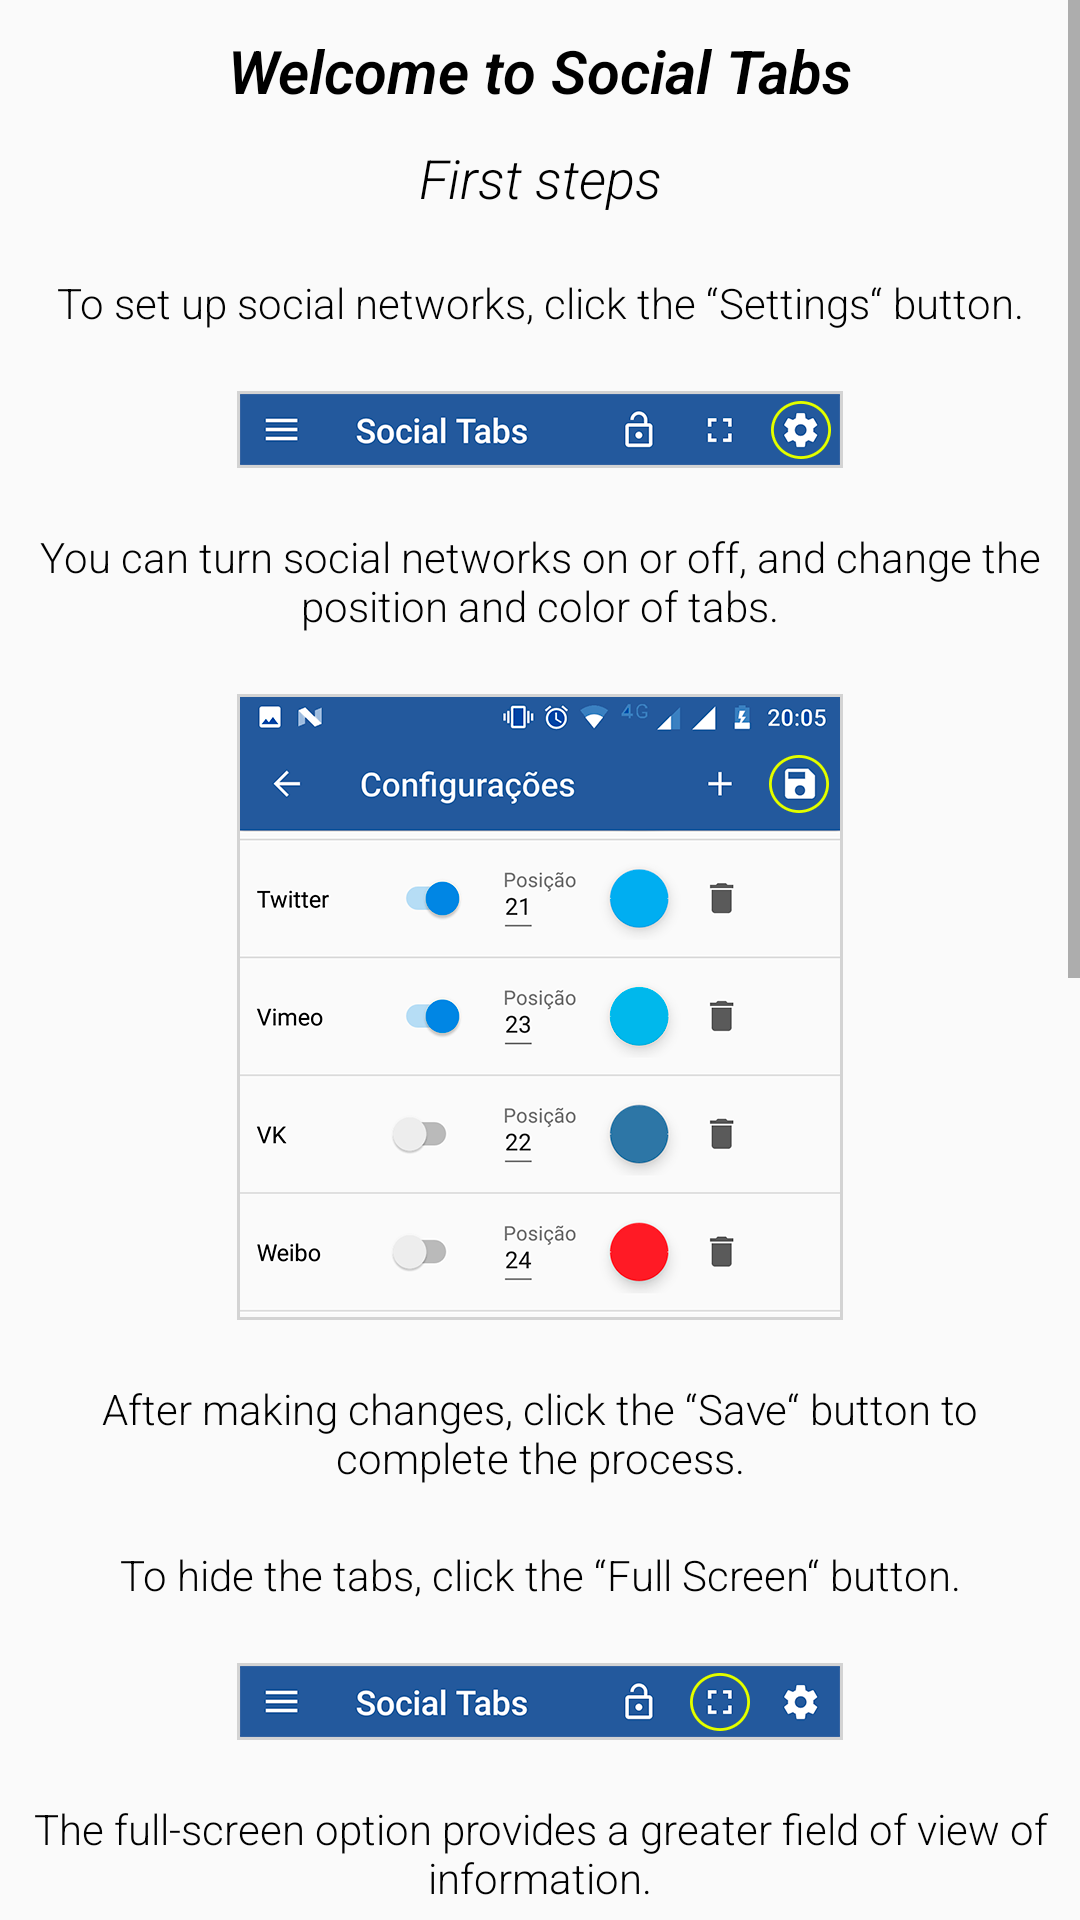

Produce the Android XML layout that renders to this screen, including the resource entries it uses.
<!-- AndroidManifest.xml: application theme AppTheme -->
<!-- res/layout/activity_ajuda.xml -->
<?xml version="1.0" encoding="utf-8"?>
<RelativeLayout xmlns:android="http://schemas.android.com/apk/res/android"
    android:layout_width="match_parent"
    android:layout_height="match_parent"
    xmlns:app="http://schemas.android.com/apk/res-auto">

    <ScrollView
        android:layout_width="match_parent"
        android:layout_height="match_parent">

        <LinearLayout
            android:layout_width="match_parent"
            android:layout_height="wrap_content"
            android:orientation="vertical">

            <TextView
                android:layout_width="match_parent"
                android:layout_height="wrap_content"
                android:layout_gravity="center"
                android:layout_marginStart="10sp"
                android:layout_marginTop="10sp"
                android:layout_marginEnd="10sp"
                android:fontFamily="sans-serif-light"
                android:gravity="center"
                android:text="@string/bem_vindo_social_tabs"
                android:textColor="@color/corPreto"
                android:textSize="20sp"
                android:textStyle="italic|bold" />

            <TextView
                android:layout_width="match_parent"
                android:layout_height="wrap_content"
                android:layout_gravity="center"
                android:layout_marginStart="10sp"
                android:layout_marginTop="10sp"
                android:layout_marginEnd="10sp"
                android:fontFamily="sans-serif-light"
                android:gravity="center"
                android:text="@string/primeiros_passos"
                android:textColor="@color/corPreto"
                android:textSize="18sp"
                android:textStyle="italic" />

            <TextView
                android:layout_width="match_parent"
                android:layout_height="wrap_content"
                android:layout_gravity="center"
                android:layout_marginStart="10sp"
                android:layout_marginTop="20sp"
                android:layout_marginEnd="10sp"
                android:fontFamily="sans-serif-light"
                android:gravity="center"
                android:text="@string/slide_01_descricao_01"
                android:textColor="@color/corPreto" />

            <ImageView
                android:layout_width="wrap_content"
                android:layout_height="wrap_content"
                android:layout_gravity="center"
                android:layout_marginTop="20sp"
                android:background="@drawable/borda_imagem"
                android:contentDescription="@string/descricao_imagem_configuracao"
                android:gravity="center"
                android:src="@drawable/slide01_01" />

            <TextView
                android:layout_width="match_parent"
                android:layout_height="wrap_content"
                android:layout_gravity="center"
                android:layout_marginStart="10sp"
                android:layout_marginTop="20sp"
                android:layout_marginEnd="10sp"
                android:fontFamily="sans-serif-light"
                android:gravity="center"
                android:text="@string/slide_01_descricao_02"
                android:textColor="@color/corPreto" />

            <ImageView
                android:layout_width="wrap_content"
                android:layout_height="wrap_content"
                android:layout_gravity="center"
                android:layout_marginTop="20sp"
                android:background="@drawable/borda_imagem"
                android:contentDescription="@string/descricao_imagem_opcoes_configuracao"
                android:gravity="center"
                android:src="@drawable/slide01_02" />

            <TextView
                android:layout_width="match_parent"
                android:layout_height="wrap_content"
                android:layout_gravity="center"
                android:layout_marginStart="10sp"
                android:layout_marginTop="20sp"
                android:layout_marginEnd="10sp"
                android:fontFamily="sans-serif-light"
                android:gravity="center"
                android:text="@string/slide_01_descricao_03"
                android:textColor="@color/corPreto" />

            <TextView
                android:layout_width="match_parent"
                android:layout_height="wrap_content"
                android:layout_gravity="center"
                android:layout_marginStart="10sp"
                android:layout_marginTop="20sp"
                android:layout_marginEnd="10sp"
                android:fontFamily="sans-serif-light"
                android:gravity="center"
                android:text="@string/slide_02_descricao_01"
                android:textColor="@color/corPreto" />

            <ImageView
                android:layout_width="wrap_content"
                android:layout_height="wrap_content"
                android:layout_gravity="center"
                android:layout_marginTop="20sp"
                android:background="@drawable/borda_imagem"
                android:contentDescription="@string/descricao_imagem_tela_cheia"
                android:gravity="center"
                android:src="@drawable/slide02_01" />

            <TextView
                android:layout_width="match_parent"
                android:layout_height="wrap_content"
                android:layout_gravity="center"
                android:layout_marginStart="10sp"
                android:layout_marginTop="20sp"
                android:layout_marginEnd="10sp"
                android:fontFamily="sans-serif-light"
                android:gravity="center"
                android:text="@string/slide_02_descricao_02"
                android:textColor="@color/corPreto" />

            <ImageView
                android:layout_width="wrap_content"
                android:layout_height="wrap_content"
                android:layout_gravity="center"
                android:layout_marginTop="20sp"
                android:background="@drawable/borda_imagem"
                android:contentDescription="@string/descricao_imagem_tela_cheia_ativada"
                android:gravity="center"
                android:src="@drawable/slide02_02" />

            <TextView
                android:layout_width="match_parent"
                android:layout_height="wrap_content"
                android:layout_gravity="center"
                android:layout_marginStart="10sp"
                android:layout_marginTop="20sp"
                android:layout_marginEnd="10sp"
                android:fontFamily="sans-serif-light"
                android:gravity="center"
                android:text="@string/slide_02_descricao_03"
                android:textColor="@color/corPreto" />

            <TextView
                android:layout_width="match_parent"
                android:layout_height="wrap_content"
                android:layout_gravity="center"
                android:layout_marginStart="10sp"
                android:layout_marginTop="20sp"
                android:layout_marginEnd="10sp"
                android:fontFamily="sans-serif-light"
                android:gravity="center"
                android:text="@string/slide_03_descricao_01"
                android:textColor="@color/corPreto" />

            <ImageView
                android:layout_width="wrap_content"
                android:layout_height="wrap_content"
                android:layout_gravity="center"
                android:layout_marginTop="20sp"
                android:background="@drawable/borda_imagem"
                android:contentDescription="@string/descricao_imagem_bloquear"
                android:gravity="center"
                android:src="@drawable/slide03_01" />

            <TextView
                android:layout_width="match_parent"
                android:layout_height="wrap_content"
                android:layout_gravity="center"
                android:layout_marginStart="10sp"
                android:layout_marginTop="20sp"
                android:layout_marginEnd="10sp"
                android:fontFamily="sans-serif-light"
                android:gravity="center"
                android:text="@string/slide_03_descricao_02"
                android:textColor="@color/corPreto" />

            <TextView
                android:layout_width="match_parent"
                android:layout_height="wrap_content"
                android:layout_gravity="center"
                android:layout_marginStart="10sp"
                android:layout_marginTop="30sp"
                android:layout_marginEnd="10sp"
                android:layout_marginBottom="10sp"
                android:fontFamily="sans-serif-light"
                android:gravity="center"
                android:text="@string/vamos_comecar"
                android:textColor="@color/corPreto"
                android:textStyle="italic|bold" />

        </LinearLayout>

    </ScrollView>

    <android.support.design.widget.FloatingActionButton
        android:id="@+id/btnFecharIntro"
        android:layout_width="wrap_content"
        android:layout_height="wrap_content"
        android:layout_alignParentEnd="true"
        android:layout_alignParentBottom="true"
        android:layout_margin="16dp"
        app:fabSize="mini"
        android:src="@drawable/botao_flutuante_icone"
        android:visibility="gone" />
</RelativeLayout>
<!-- resources referenced by this layout -->
<resources>
  <color name="corPreto">#000000</color>
  <!-- drawable borda_imagem (drawable) -->
  <?xml version="1.0" encoding="UTF-8"?>
  <shape xmlns:android="http://schemas.android.com/apk/res/android">
      <solid android:color="@color/corBranco" />
      <stroke android:width="1dp" android:color="@color/corCinzamedio" />
      <padding android:left="1dp" android:top="1dp" android:right="1dp"
          android:bottom="1dp" />
  </shape>
  <!-- drawable slide01_01: png bitmap (drawable-nodpi, 14516 bytes) -->
  <!-- drawable slide01_02: png bitmap (drawable-nodpi, 69611 bytes) -->
  <!-- drawable slide02_01: png bitmap (drawable-nodpi, 14535 bytes) -->
  <!-- drawable slide02_02: png bitmap (drawable-nodpi, 642644 bytes) -->
  <!-- drawable slide03_01: png bitmap (drawable-nodpi, 14545 bytes) -->
  <string name="bem_vindo_social_tabs">Welcome to Social Tabs</string>
  <string name="descricao_imagem_bloquear">Lock button example</string>
  <string name="descricao_imagem_configuracao">Settings button example</string>
  <string name="descricao_imagem_opcoes_configuracao">Example configuration options</string>
  <string name="descricao_imagem_tela_cheia">Full Screen button example</string>
  <string name="descricao_imagem_tela_cheia_ativada">Example of Full Screen option enabled</string>
  <string name="primeiros_passos">First steps</string>
  <string name="slide_01_descricao_01">To set up social networks, click the “Settings“ button.</string>
  <string name="slide_01_descricao_02">You can turn social networks on or off, and change the position and color of tabs.</string>
  <string name="slide_01_descricao_03">After making changes, click the “Save“ button to complete the process.</string>
  <string name="slide_02_descricao_01">To hide the tabs, click the “Full Screen“ button.</string>
  <string name="slide_02_descricao_02">The full-screen option provides a greater field of view of information.</string>
  <string name="slide_02_descricao_03">To exit Full Screen mode, click the “X“ button.</string>
  <string name="slide_03_descricao_01">To disable moving between tabs, click the “Lock“ button.</string>
  <string name="slide_03_descricao_02">The lock will close and it will no longer be possible to change tabs. To activate the movements, click the “Lock“ button again.</string>
  <string name="vamos_comecar">Now that we know how to use the app, let\'s start…</string>
  <style name="AppTheme" parent="Theme.AppCompat.Light.DarkActionBar">
          
          <item name="colorPrimary">@color/colorPrimary</item>
          <item name="colorPrimaryDark">@color/colorPrimaryDark</item>
          <item name="colorAccent">@color/colorAccent</item>
      </style>
  <color name="corBranco">#FFFFFF</color>
  <color name="corCinzamedio">#D3D3D3</color>
  <color name="colorPrimary">#1565C0</color>
  <color name="colorPrimaryDark">#0D47A1</color>
  <color name="colorAccent">#1E88E5</color>
</resources>
